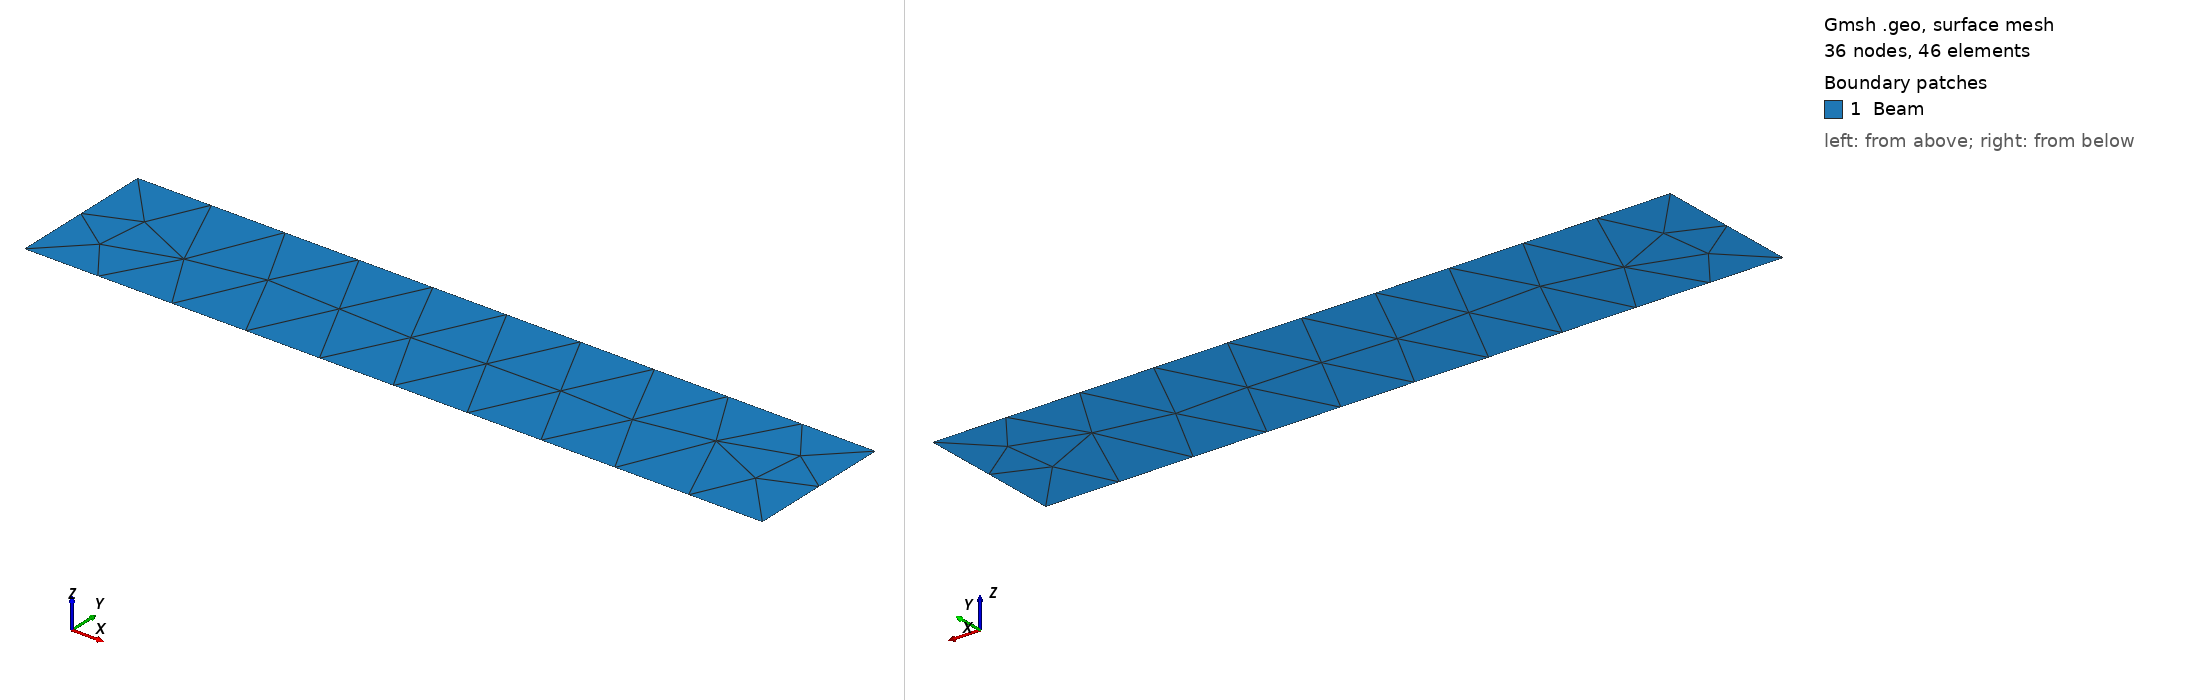

Gmsh geometry script, surface-meshed: 36 nodes, 46 surface elements. Boundary patches (legend numbers): 1 Beam. Left view from above one corner, right view from below the opposite corner. Legend entries are the model's physical surfaces. The drawing asked Gmsh for element sizes between 1% and 20% of the model's largest extent; the script's own settings can give other sizes.

=== beam2.geo (drawn) ===
Lx = 5.0;
Ly = 1.0;
Point(1) = {0.0, 0.0, 0.0};
Point(2) = {Lx,  0.0, 0.0};
Point(3) = {Lx,  Ly,  0.0};
Point(4) = {0.4*Lx, Ly, 0.0};
Point(5) = {0.0, Ly,  0.0};

Line(1) = { 1, 2 };
Line(2) = { 2, 3 };
Line(3) = { 3, 4 };
Line(4) = { 4, 5 };
Line(5) = { 5, 1 };

Line Loop(1) = { 1, 2, 3, 4, 5 };
Plane Surface(1) = { 1 };

Physical Line("Fixed") = { 5 };
Physical Line("NoTraction") = { 1, 2, 4 };
Physical Line("Traction") = { 3};
Physical Surface("Beam") = { 1 };
